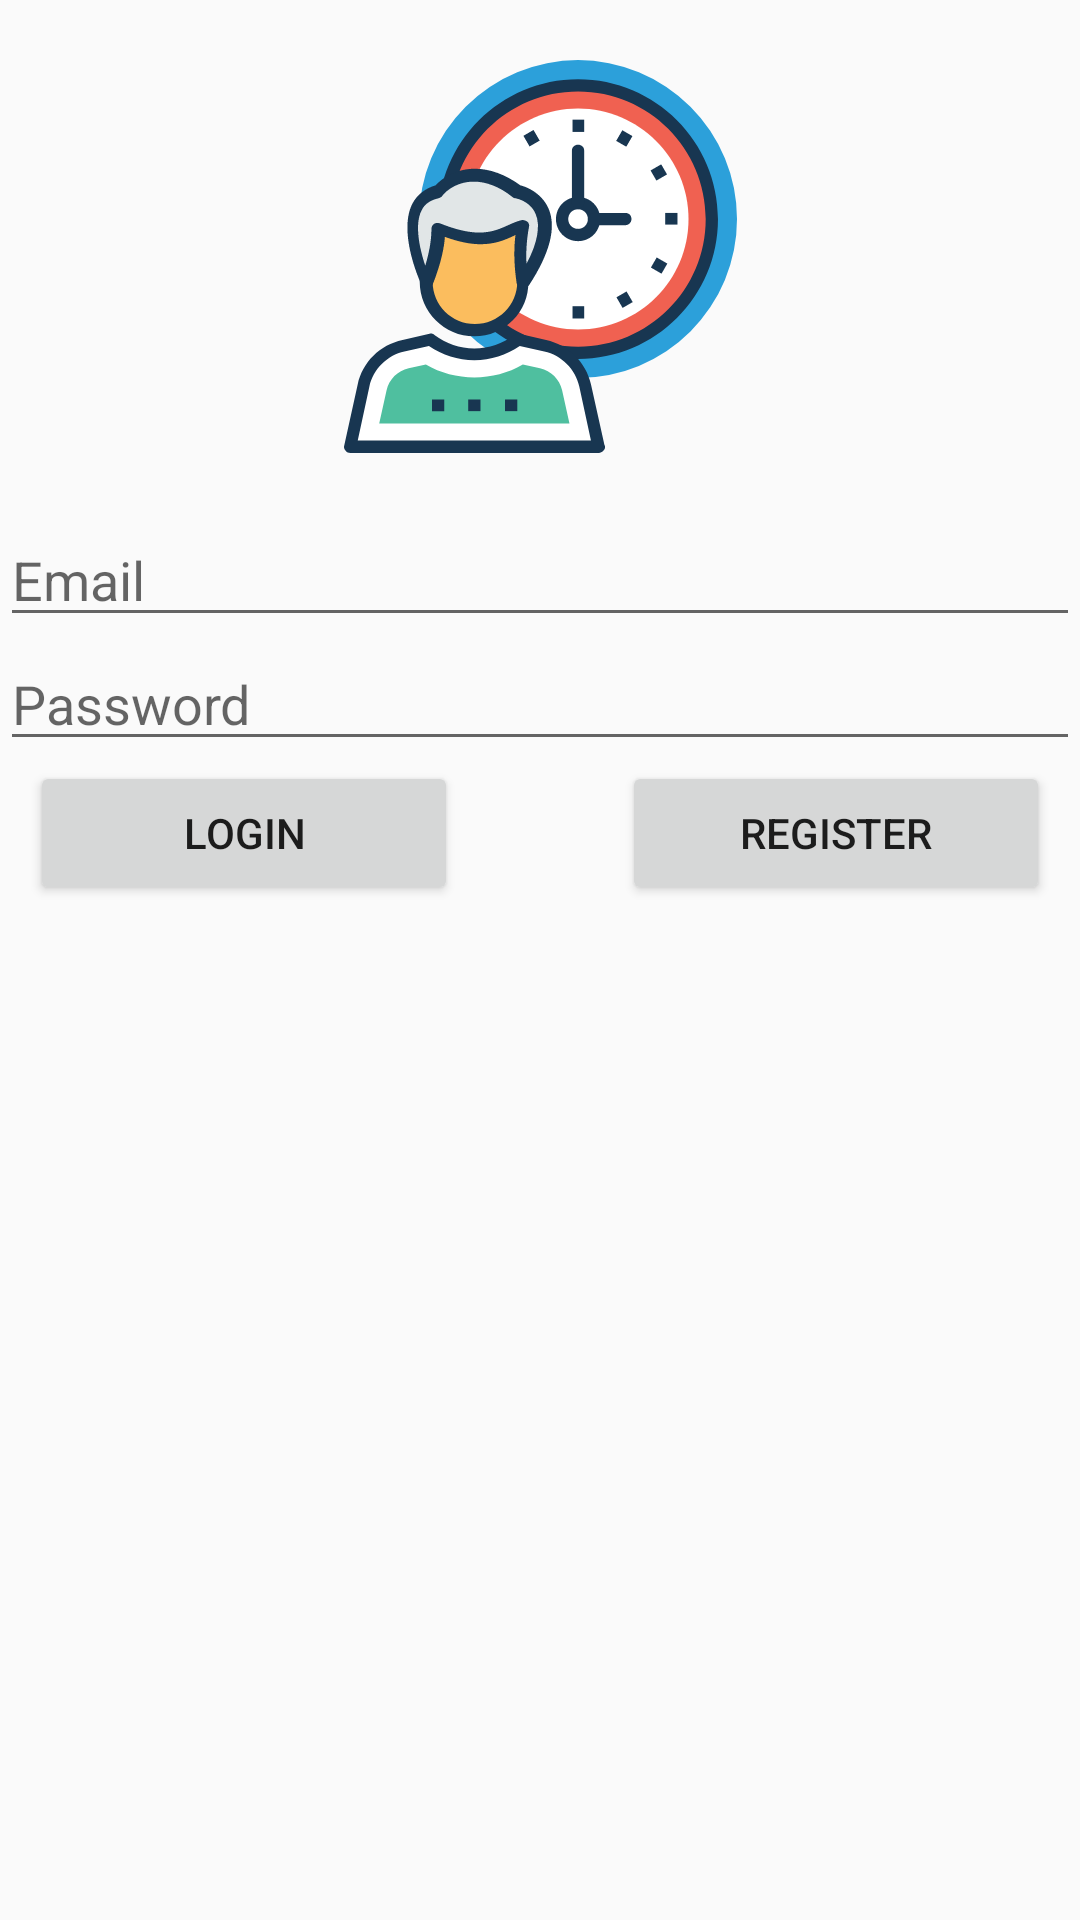

Layout XML and referenced resources for this Android screen:
<!-- AndroidManifest.xml: application theme AppTheme -->
<!-- res/layout/activity_main.xml -->
<?xml version="1.0" encoding="utf-8"?>
<LinearLayout xmlns:android="http://schemas.android.com/apk/res/android"
    xmlns:app="http://schemas.android.com/apk/res-auto"
    xmlns:tools="http://schemas.android.com/tools"
    android:layout_width="match_parent"
    android:layout_height="match_parent"
    android:orientation="vertical"
    tools:context=".MainActivity">

    <ImageView
        android:id="@+id/imageView2"
        android:layout_width="match_parent"
        android:layout_height="131dp"
        android:layout_margin="20dp"
        app:srcCompat="@drawable/ic_working_hours" />

    <EditText
        android:id="@+id/etEmail"
        android:layout_width="match_parent"
        android:layout_height="wrap_content"
        android:ems="10"
        android:hint="Email"
        android:inputType="textEmailAddress" />

    <EditText
        android:id="@+id/etPassword"
        android:layout_width="match_parent"
        android:layout_height="wrap_content"
        android:ems="10"
        android:hint="Password"
        android:inputType="textPassword" />

    <LinearLayout
        android:layout_width="match_parent"
        android:layout_height="match_parent"
        android:layout_marginLeft="10dp"
        android:layout_marginRight="10dp"
        android:orientation="horizontal">

        <Button
            android:id="@+id/bLogin"
            android:layout_width="wrap_content"
            android:layout_height="wrap_content"
            android:layout_weight="0.5"
            android:onClick="login"
            android:text="Login" />

        <Space
            android:layout_width="wrap_content"
            android:layout_height="wrap_content"
            android:layout_weight="0.5" />

        <Button
            android:id="@+id/bRegister"
            android:layout_width="wrap_content"
            android:layout_height="wrap_content"
            android:layout_weight="0.5"
            android:onClick="register"
            android:text="Register" />
    </LinearLayout>

</LinearLayout>
<!-- resources referenced by this layout -->
<resources>
  <!-- drawable ic_working_hours: vector/xml drawable (drawable, 7126 chars, omitted) -->
  <style name="AppTheme" parent="Theme.AppCompat.Light.DarkActionBar">
          
          <item name="colorPrimary">@color/colorPrimary</item>
          <item name="colorPrimaryDark">@color/colorPrimaryDark</item>
          <item name="colorAccent">@color/colorAccent</item>
      </style>
  <color name="colorPrimary">#008577</color>
  <color name="colorPrimaryDark">#00574B</color>
  <color name="colorAccent">#edbf1a</color>
</resources>
